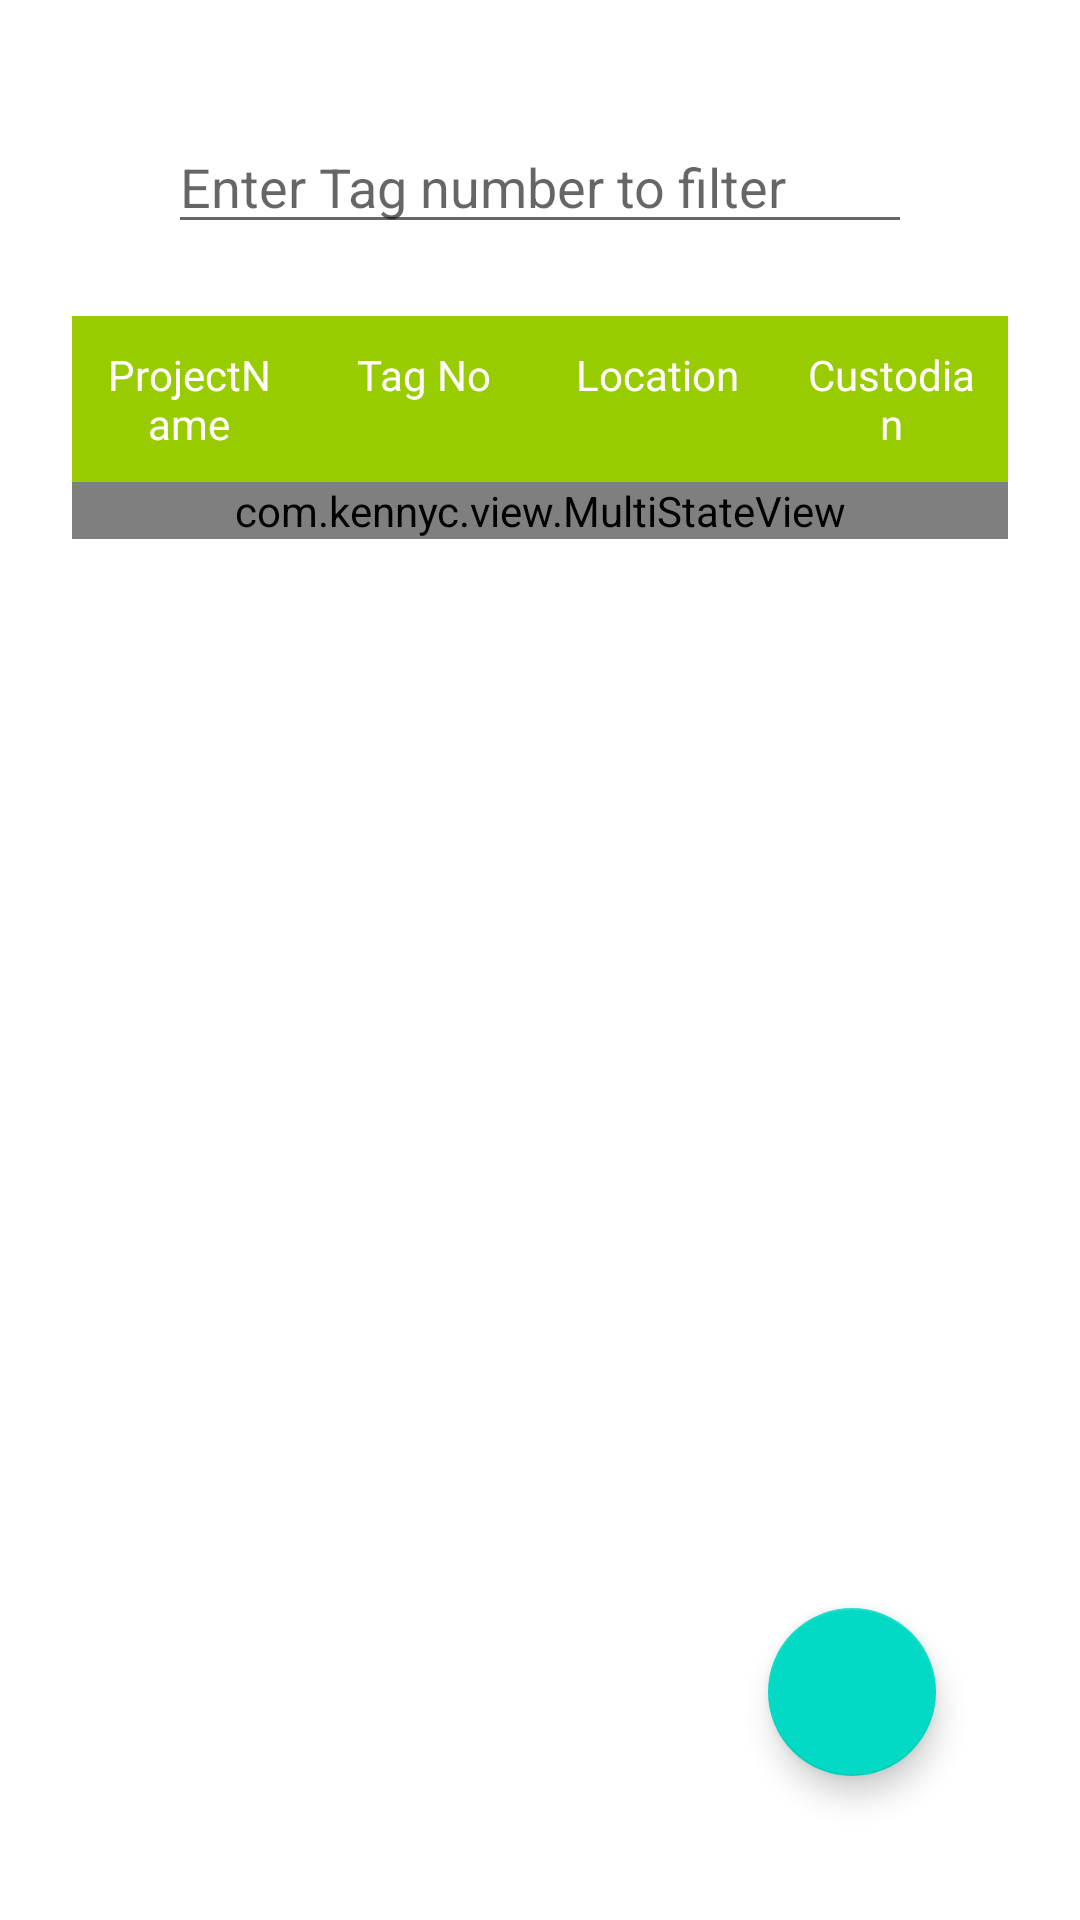

The Android layout XML behind this screen, and the referenced resources:
<!-- AndroidManifest.xml: application theme Theme.TabletsInventory -->
<!-- res/layout/fragment_list.xml -->
<?xml version="1.0" encoding="utf-8"?>
<FrameLayout xmlns:android="http://schemas.android.com/apk/res/android"
    xmlns:app="http://schemas.android.com/apk/res-auto"
    xmlns:tools="http://schemas.android.com/tools"
    android:layout_width="match_parent"
    android:layout_height="match_parent"
    android:padding="24sp"
    tools:context=".fragments.list.ListFragment">

    <androidx.constraintlayout.widget.ConstraintLayout
        android:layout_width="match_parent"
        android:layout_height="match_parent">

        <EditText
            android:id="@+id/txtFilter"
            android:layout_width="match_parent"
            android:layout_height="wrap_content"
            android:layout_marginStart="32dp"
            android:layout_marginTop="16dp"
            android:layout_marginEnd="32dp"
            android:hint="Enter Tag number to filter"
            android:textColor="@color/black"
            app:layout_constraintEnd_toEndOf="parent"
            app:layout_constraintStart_toStartOf="parent"
            app:layout_constraintTop_toTopOf="parent" />

        <TableLayout
            android:id="@+id/tableLayout2"
            android:layout_width="match_parent"
            android:layout_height="wrap_content"
            android:layout_marginTop="24dp"
            android:background="@android:color/background_light"
            app:layout_constraintEnd_toEndOf="parent"
            app:layout_constraintStart_toStartOf="parent"
            app:layout_constraintTop_toBottomOf="@+id/txtFilter">

            

            <TableRow android:background="@android:color/holo_green_light">

                <TextView
                    android:layout_width="0dp"
                    android:layout_height="wrap_content"
                    android:layout_weight="4"
                    android:gravity="center_horizontal"
                    android:padding="10sp"
                    android:text="ProjectName"
                    android:textColor="@color/white"
                    android:textSize="14sp" />

                <TextView
                    android:layout_width="0dp"
                    android:layout_height="wrap_content"
                    android:layout_weight="4"
                    android:gravity="center_horizontal"
                    android:padding="10sp"
                    android:text="Tag No"
                    android:textColor="@color/white"
                    android:textSize="14sp" />

                <TextView
                    android:layout_width="0dp"
                    android:layout_height="wrap_content"
                    android:layout_weight="4"
                    android:gravity="center_horizontal"
                    android:padding="10sp"
                    android:text="Location"
                    android:textColor="@color/white"
                    android:textSize="14sp" />

                <TextView
                    android:layout_width="0dp"
                    android:layout_height="wrap_content"
                    android:layout_weight="4"
                    android:gravity="center_horizontal"
                    android:padding="10sp"
                    android:text="Custodian"
                    android:textColor="@color/white"
                    android:textSize="14sp" />

            </TableRow>

            <com.kennyc.view.MultiStateView
                android:id="@+id/multiStateView"
                android:layout_width="match_parent"
                android:layout_height="wrap_content"
                app:msv_animateViewChanges="true"
                app:msv_emptyView="@layout/empty_view"
                app:msv_loadingView="@layout/loading_view"
                app:msv_viewState="content"
                tools:layout_editor_absoluteX="16dp">


                <androidx.recyclerview.widget.RecyclerView
                    android:id="@+id/recyclerview"
                    android:layout_width="match_parent"
                    android:layout_height="wrap_content"
                    app:layoutManager="androidx.recyclerview.widget.LinearLayoutManager"
                    app:layout_constraintBottom_toBottomOf="parent"
                    app:layout_constraintEnd_toEndOf="parent"
                    app:layout_constraintStart_toStartOf="parent"
                    app:layout_constraintTop_toBottomOf="@+id/txtFilter"
                    tools:listitem="@layout/custom_row" />

            </com.kennyc.view.MultiStateView>

        </TableLayout>

        <com.google.android.material.floatingactionbutton.FloatingActionButton
            android:id="@+id/floatingActionButton"
            android:layout_width="wrap_content"
            android:layout_height="wrap_content"
            android:layout_marginEnd="24dp"
            android:layout_marginBottom="24dp"
            android:clickable="true"
            android:focusable="true"
            android:src="@drawable/ic_add"
            android:tint="@android:color/white"
            app:layout_constraintBottom_toBottomOf="parent"
            app:layout_constraintEnd_toEndOf="parent" />

    </androidx.constraintlayout.widget.ConstraintLayout>
</FrameLayout>
<!-- res/layout/empty_view.xml (included above) -->
<?xml version="1.0" encoding="utf-8"?>
<TextView xmlns:android="http://schemas.android.com/apk/res/android"
    android:layout_width="wrap_content"
    android:layout_height="wrap_content"
    android:layout_gravity="center"
    android:layout_marginTop="10dp"
    android:orientation="vertical"
    android:text="No Tablet Found"
    android:textSize="20sp" />
<!-- res/layout/custom_row.xml (included above) -->
<?xml version="1.0" encoding="utf-8"?>
<androidx.constraintlayout.widget.ConstraintLayout xmlns:android="http://schemas.android.com/apk/res/android"
    xmlns:app="http://schemas.android.com/apk/res-auto"
    xmlns:tools="http://schemas.android.com/tools"
    android:id="@+id/rowLayout"
    android:layout_width="match_parent"
    android:layout_height="wrap_content"
    android:padding="24sp">

    <LinearLayout
        android:layout_width="match_parent"
        android:layout_height="wrap_content"
        android:orientation="horizontal"
        app:layout_constraintEnd_toEndOf="parent"
        app:layout_constraintStart_toStartOf="parent"
        app:layout_constraintTop_toTopOf="parent">

        <TextView
            android:id="@+id/projectName_txt"
            android:layout_width="0dp"
            android:layout_height="wrap_content"
            android:layout_weight="4"
            android:gravity="center_horizontal"
            android:text="ABCD"
            android:textSize="14dp" />

        <TextView
            android:id="@+id/tagNum_txt"
            android:layout_width="0dp"
            android:layout_height="wrap_content"
            android:layout_weight="4"
            android:gravity="center_horizontal"
            android:text="ABCD.TAB:0001"
            android:textSize="14dp" />

        <TextView
            android:id="@+id/location_txt"
            android:layout_width="0dp"
            android:layout_height="wrap_content"
            android:layout_weight="4"
            android:gravity="center_horizontal"
            android:text="Islamabad"
            android:textSize="14dp" />

        <TextView
            android:id="@+id/custodian_txt"
            android:layout_width="0dp"
            android:layout_height="wrap_content"
            android:layout_weight="4"
            android:gravity="center_horizontal"
            android:text="M Hussain"
            android:textSize="14dp" />

    </LinearLayout>
</androidx.constraintlayout.widget.ConstraintLayout>
<!-- resources referenced by this layout -->
<resources>
  <style name="Theme.TabletsInventory" parent="Theme.MaterialComponents.DayNight.DarkActionBar">
          
          <item name="colorPrimary">@color/purple_500</item>
          <item name="colorPrimaryVariant">@color/purple_700</item>
          <item name="colorOnPrimary">@color/white</item>
          
          <item name="colorSecondary">@color/teal_200</item>
          <item name="colorSecondaryVariant">@color/teal_700</item>
          <item name="colorOnSecondary">@color/black</item>
          
          <item name="android:statusBarColor" tools:targetApi="l">?attr/colorPrimaryVariant</item>
          
      </style>
  <!-- not gathered from this repository: default colours our renderer supplied (Android Studio template values) -->
  <color name="purple_500">#FF6200EE</color>
  <color name="purple_700">#FF3700B3</color>
  <color name="teal_200">#FF03DAC5</color>
  <color name="teal_700">#FF018786</color>
  <color name="black">#FF000000</color>
  <color name="white">#FFFFFFFF</color>
</resources>
